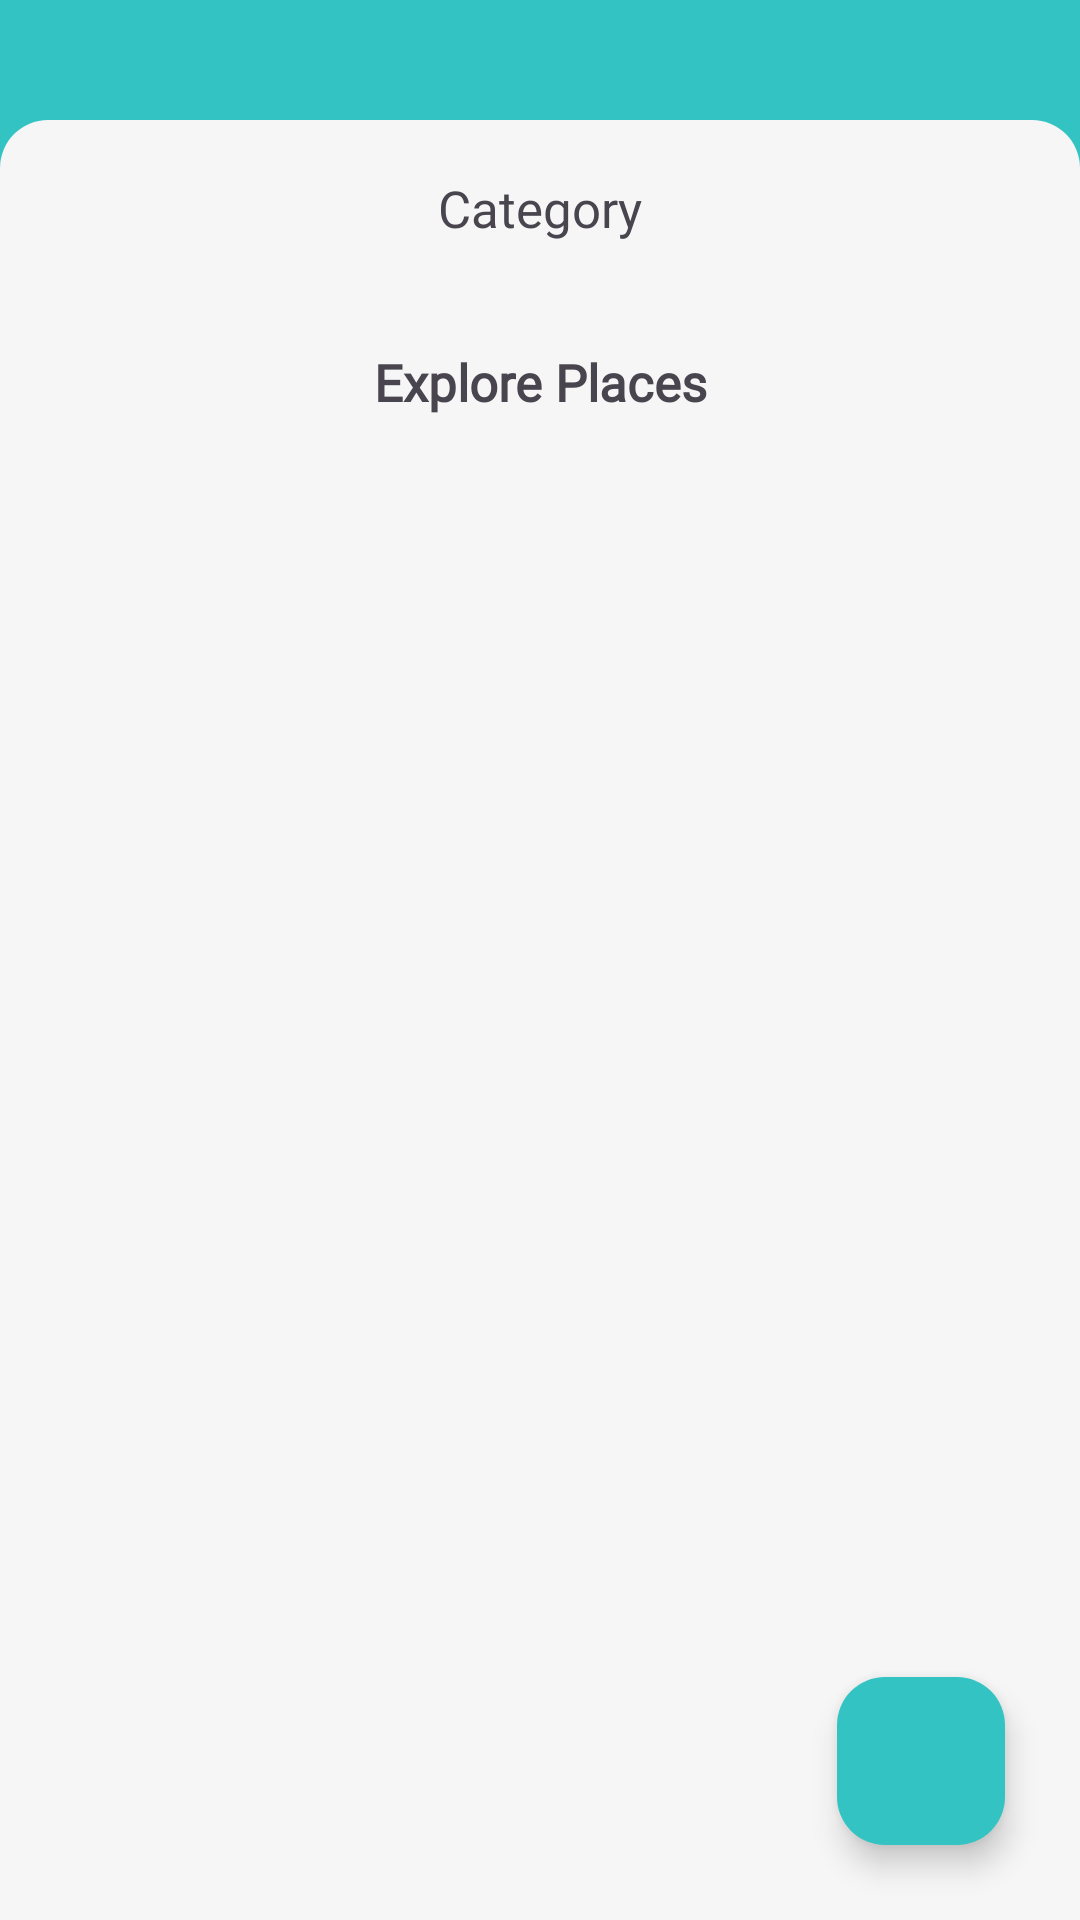

Android layout source for this screen:
<!-- AndroidManifest.xml: application theme Theme.Toursantara -->
<!-- res/layout/fragment_home.xml -->
<?xml version="1.0" encoding="utf-8"?>
<androidx.constraintlayout.motion.widget.MotionLayout xmlns:android="http://schemas.android.com/apk/res/android"
    xmlns:app="http://schemas.android.com/apk/res-auto"
    xmlns:tools="http://schemas.android.com/tools"
    android:layout_width="match_parent"
    android:layout_height="match_parent"
    tools:context=".view.home.HomeFragment"
    android:background="@color/bg"
    app:layoutDescription="@xml/motion_scene">

    
    <View
        android:id="@+id/background_biru"
        android:layout_width="0dp"
        android:layout_height="90dp"
        android:background="@color/grey"
        app:layout_constraintEnd_toEndOf="parent"
        app:layout_constraintStart_toStartOf="parent"
        app:layout_constraintTop_toTopOf="parent" />

    <androidx.constraintlayout.widget.ConstraintLayout
        android:id="@+id/background_abu_abu"
        android:layout_width="0dp"
        android:layout_height="50dp"
        android:background="@drawable/shape_background_corner_up"
        android:backgroundTint="@color/bg"
        app:layout_constraintEnd_toEndOf="parent"
        app:layout_constraintStart_toStartOf="parent"
        app:layout_constraintBottom_toBottomOf="@id/background_biru">

        
        <TextView
            android:id="@+id/category_label"
            android:layout_width="0dp"
            android:layout_height="wrap_content"
            android:layout_marginStart="16dp"
            android:layout_marginEnd="16dp"
            android:layout_marginTop="18dp"
            android:fontFamily="@font/inter_semibold"
            android:text="Category"
            android:textSize="17sp"
            android:textAlignment="center"
            app:layout_constraintStart_toStartOf="parent"
            app:layout_constraintEnd_toEndOf="parent"
            app:layout_constraintTop_toTopOf="parent" />

    </androidx.constraintlayout.widget.ConstraintLayout>

    <androidx.recyclerview.widget.RecyclerView
        android:id="@+id/rv_category"
        android:layout_width="0dp"
        android:layout_height="wrap_content"
        android:layout_marginTop="10dp"
        android:paddingStart="17dp"
        android:paddingEnd="17dp"
        tools:layoutManager="androidx.recyclerview.widget.LinearLayoutManager"
        tools:orientation="horizontal"
        app:layout_constraintTop_toBottomOf="@id/background_biru"
        app:layout_constraintStart_toStartOf="parent"
        app:layout_constraintEnd_toEndOf="parent"
        tools:listitem="@layout/item_category" />


    
    <TextView
        android:id="@+id/places_label"
        android:layout_width="0dp"
        android:layout_height="wrap_content"
        android:layout_marginStart="16dp"
        android:layout_marginEnd="16dp"
        android:layout_marginTop="16dp"
        android:text="Explore Places"
        android:fontFamily="@font/inter_regular"
        android:textStyle="bold"
        android:textSize="17sp"
        android:textAlignment="center"
        app:layout_constraintStart_toStartOf="parent"
        app:layout_constraintEnd_toEndOf="parent"
        app:layout_constraintTop_toBottomOf="@id/rv_category" />

    <androidx.recyclerview.widget.RecyclerView
        android:id="@+id/rv_places"
        android:layout_width="0dp"
        android:layout_height="wrap_content"
        android:layout_marginTop="8dp"
        android:paddingStart="16dp"
        android:paddingEnd="16dp"
        android:background="@color/bg"
        app:layout_constraintTop_toBottomOf="@id/places_label"
        app:layout_constraintStart_toStartOf="parent"
        app:layout_constraintEnd_toEndOf="parent"
        tools:listitem="@layout/item_place" />

    <com.google.android.material.floatingactionbutton.FloatingActionButton
        android:id="@+id/search_fab_btn"
        android:layout_width="wrap_content"
        android:layout_height="wrap_content"
        app:layout_constraintBottom_toBottomOf="parent"
        app:layout_constraintEnd_toEndOf="parent"
        android:src="@drawable/searchh"
        android:layout_marginEnd="25dp"
        android:backgroundTint="@color/grey"
        app:tint="@color/white"
        android:layout_marginBottom="25dp"
        android:contentDescription="searchbtn" />
</androidx.constraintlayout.motion.widget.MotionLayout>
<!-- res/layout/item_category.xml (included above) -->
<androidx.cardview.widget.CardView
    xmlns:android="http://schemas.android.com/apk/res/android"
    xmlns:app="http://schemas.android.com/apk/res-auto"
    android:layout_width="120dp"
    android:layout_height="85dp"
    android:layout_margin="10dp"
    app:cardCornerRadius="16dp"
    app:cardElevation="3dp"
    android:backgroundTint="@color/white"
    android:foreground="?android:attr/selectableItemBackground"
    android:clickable="true">

    <androidx.constraintlayout.widget.ConstraintLayout
        android:layout_width="match_parent"
        android:layout_height="match_parent"
        android:padding="10dp">

        <ImageView
            android:id="@+id/image_view"
            android:layout_width="20dp"
            android:layout_height="20dp"
            android:src="@drawable/category"
            app:layout_constraintEnd_toEndOf="parent"
            app:layout_constraintStart_toStartOf="parent"
            app:layout_constraintTop_toTopOf="parent"
            app:layout_constraintBottom_toTopOf="@id/text_view"
            app:layout_constraintVertical_chainStyle="packed" />

        <TextView
            android:id="@+id/text_view"
            android:layout_width="wrap_content"
            android:layout_height="wrap_content"
            android:layout_marginTop="8dp"
            android:fontFamily="@font/inter_medium"
            android:text="Category"
            android:textSize="12sp"
            app:layout_constraintEnd_toEndOf="parent"
            app:layout_constraintStart_toStartOf="parent"
            app:layout_constraintTop_toBottomOf="@id/image_view"
            app:layout_constraintBottom_toBottomOf="parent" />
    </androidx.constraintlayout.widget.ConstraintLayout>
</androidx.cardview.widget.CardView>
<!-- res/layout/item_place.xml (included above) -->
<androidx.cardview.widget.CardView xmlns:android="http://schemas.android.com/apk/res/android"
    xmlns:app="http://schemas.android.com/apk/res-auto"
    android:layout_width="match_parent"
    android:layout_height="wrap_content"
    android:layout_margin="15dp"
    app:cardCornerRadius="16dp"
    android:backgroundTint="@color/white"
    app:cardElevation="3dp">

    <androidx.constraintlayout.widget.ConstraintLayout
        android:layout_width="match_parent"
        android:layout_height="wrap_content"
        android:padding="15dp">

        <TextView
            android:id="@+id/place_name"
            android:layout_width="0dp"
            android:layout_height="wrap_content"
            android:text="Place Name"
            android:fontFamily="@font/inter_bold"
            android:textSize="18sp"
            app:layout_constraintTop_toTopOf="parent"
            app:layout_constraintStart_toStartOf="parent"
            app:layout_constraintEnd_toStartOf="@id/place_rating"
            app:layout_constraintHorizontal_chainStyle="spread_inside" />

        <TextView
            android:id="@+id/place_rating"
            android:layout_width="wrap_content"
            android:layout_height="wrap_content"
            android:drawableStart="@drawable/star"
            android:drawablePadding="4dp"
            android:fontFamily="@font/nunito"
            app:layout_constraintTop_toTopOf="parent"
            app:layout_constraintEnd_toEndOf="parent"
            app:layout_constraintBottom_toBottomOf="@id/place_name" />
        <TextView
            android:id="@+id/place_price"
            android:layout_width="wrap_content"
            android:layout_height="wrap_content"
            android:text="Price"
            android:fontFamily="@font/inter_medium"
            app:layout_constraintTop_toBottomOf="@id/place_name"
            app:layout_constraintStart_toStartOf="parent"
            android:layout_marginTop="8dp" />

        <TextView
            android:id="@+id/place_category"
            android:layout_width="wrap_content"
            android:layout_height="wrap_content"
            android:text="Category"
            android:fontFamily="@font/inter_medium"
            app:layout_constraintTop_toBottomOf="@id/place_price"
            app:layout_constraintStart_toStartOf="parent"
            android:layout_marginTop="8dp" />

        <TextView
            android:id="@+id/place_city"
            android:layout_width="wrap_content"
            android:layout_height="wrap_content"
            android:text="City"
            android:drawableStart="@drawable/lokasiii"
            android:drawablePadding="4dp"
            android:fontFamily="@font/inter_medium"
            app:layout_constraintTop_toBottomOf="@id/place_category"
            app:layout_constraintStart_toStartOf="parent"
            android:layout_marginTop="8dp" />

    </androidx.constraintlayout.widget.ConstraintLayout>
</androidx.cardview.widget.CardView>
<!-- resources referenced by this layout -->
<resources>
  <color name="bg">#F6F6F6</color>
  
      //button//
  <color name="grey">#33C3C3</color>
  <color name="white">#FFFFFF</color>
  <!-- drawable lokasiii (drawable) -->
  <vector xmlns:android="http://schemas.android.com/apk/res/android"
      android:width="20dp"
      android:height="20dp"
      android:viewportWidth="64"
      android:viewportHeight="64">
    <path
        android:pathData="M54.01,58.74C54.01,61.65 44.15,64 32,64c-12.15,0 -22.01,-2.35 -22.01,-5.26 0,-2.6 7.9,-4.74 18.26,-5.18h7.5c10.37,0.44 18.26,2.58 18.26,5.18z"
        android:fillColor="#e3e2e1"/>
    <path
        android:pathData="M32,0C20.7,0 11.54,9.15 11.54,20.45 11.54,31.75 32,58.74 32,58.74s20.45,-26.99 20.45,-38.29S43.3,0 32,0zM32,33.99c-7.48,0 -13.54,-6.06 -13.54,-13.54S24.52,6.91 32,6.91c7.48,0 13.54,6.06 13.54,13.54S39.48,33.99 32,33.99z"
        android:fillColor="#e82327"/>
  </vector>
  <!-- drawable shape_background_corner_up (drawable) -->
  <?xml version="1.0" encoding="utf-8"?>
  <shape
      android:shape="rectangle"
      xmlns:android="http://schemas.android.com/apk/res/android">
  
      <solid android:color="@color/blue"/>
      <corners android:topLeftRadius="16dp"
          android:topRightRadius="16dp"/>
  
  </shape>
  <!-- drawable star (drawable) -->
  <vector xmlns:android="http://schemas.android.com/apk/res/android"
      xmlns:aapt="http://schemas.android.com/aapt"
      android:width="20dp"
      android:height="20dp"
      android:viewportWidth="20"
      android:viewportHeight="20">
    <path
        android:pathData="m10.4,4.7 l1.8,3.6c0.1,0.1 0.2,0.2 0.4,0.3l3.9,0.6c0.4,0.1 0.6,0.6 0.3,0.9L14,12.9c-0.1,0.1 -0.2,0.3 -0.1,0.4l0.7,3.9c0.1,0.4 -0.4,0.7 -0.7,0.5l-3.5,-1.8c-0.1,-0.1 -0.3,-0.1 -0.5,0l-3.5,1.8c-0.4,0.2 -0.8,-0.1 -0.7,-0.5l0.7,-3.9c0,-0.2 0,-0.3 -0.1,-0.4l-3.1,-3c-0.3,-0.3 -0.1,-0.8 0.3,-0.8l3.9,-0.6c0.2,0 0.3,-0.1 0.4,-0.3l1.8,-3.6c0.1,-0.3 0.7,-0.3 0.8,0.1z">
      <aapt:attr name="android:fillColor">
        <gradient 
            android:startX="3.063"
            android:startY="11"
            android:endX="16.937"
            android:endY="11"
            android:type="linear">
          <item android:offset="0" android:color="#FFFFC80B"/>
          <item android:offset="1" android:color="#FFE89318"/>
        </gradient>
      </aapt:attr>
    </path>
  </vector>
  <style name="Theme.Toursantara" parent="Base.Theme.Toursantara">
      <item name="background">@color/blue</item>
      </style>
  <color name="blue">#218282</color>
  <style name="Base.Theme.Toursantara" parent="Theme.Material3.DayNight.NoActionBar">
          
  
          
      </style>
</resources>
